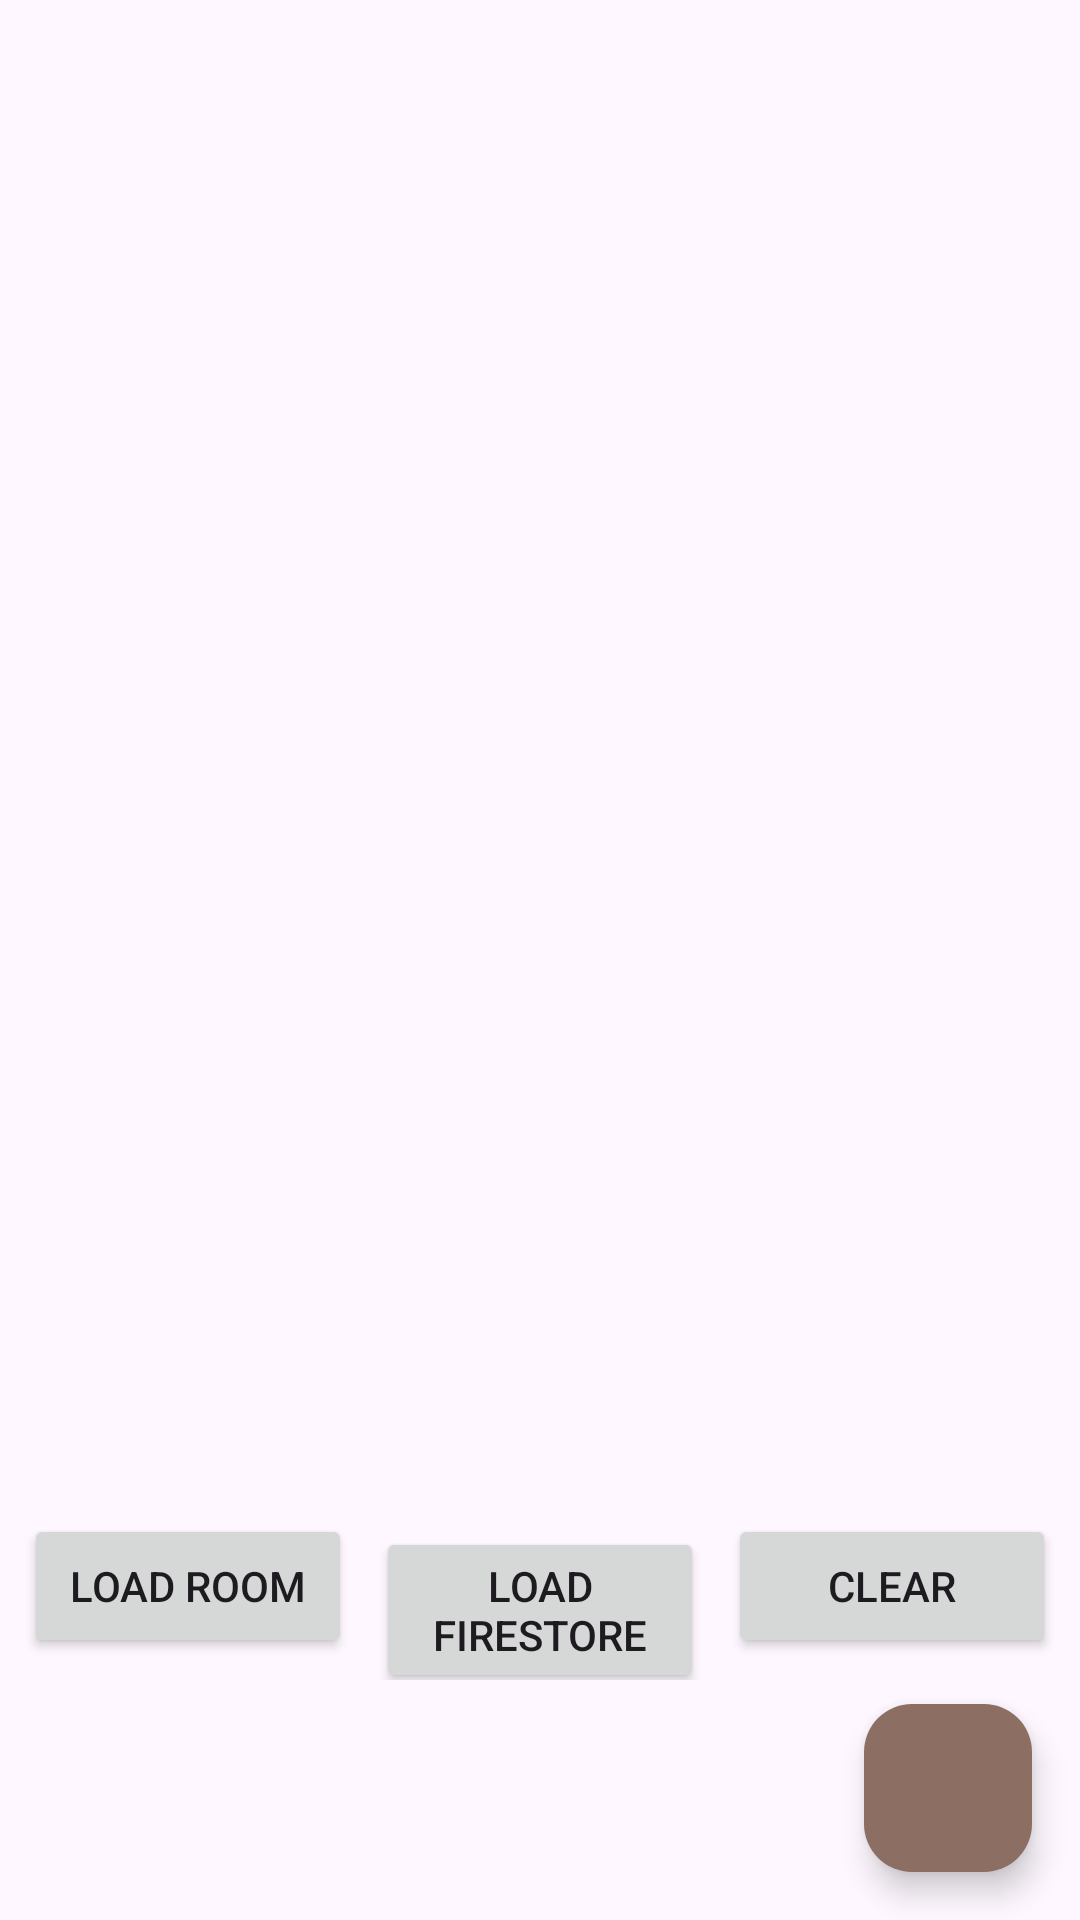

Produce the Android XML layout that renders to this screen, including the resource entries it uses.
<!-- AndroidManifest.xml: application theme Theme.DulceApp -->
<!-- res/layout/activity_main.xml -->
<?xml version="1.0" encoding="utf-8"?>
<androidx.constraintlayout.widget.ConstraintLayout xmlns:android="http://schemas.android.com/apk/res/android"
    xmlns:app="http://schemas.android.com/apk/res-auto"
    xmlns:tools="http://schemas.android.com/tools"
    android:id="@+id/main"
    android:layout_width="match_parent"
    android:layout_height="match_parent"
    tools:context=".activities.MainActivity">

    <androidx.recyclerview.widget.RecyclerView
        android:id="@+id/recyclerViewUsuarios"
        android:layout_width="0dp"
        android:layout_height="0dp"
        android:padding="8dp"
        android:clipToPadding="false"
        app:layout_constraintTop_toTopOf="parent"
        app:layout_constraintBottom_toTopOf="@+id/buttonPanel"
        app:layout_constraintStart_toStartOf="parent"
        app:layout_constraintEnd_toEndOf="parent"
        tools:listitem="@layout/item_usuario" />

    
    <LinearLayout
        android:id="@+id/buttonPanel"
        android:layout_width="0dp"
        android:layout_height="wrap_content"
        android:orientation="horizontal"
        android:padding="8dp"
        app:layout_constraintBottom_toTopOf="@+id/fab_logout"
        app:layout_constraintStart_toStartOf="parent"
        app:layout_constraintEnd_toEndOf="parent">

        <Button
            android:id="@+id/btnLoadRoom"
            android:layout_width="0dp"
            android:layout_height="wrap_content"
            android:layout_weight="1"
            android:text="Load Room" />

        <Button
            android:id="@+id/btnLoadFirebase"
            android:layout_width="0dp"
            android:layout_height="wrap_content"
            android:layout_marginStart="8dp"
            android:layout_marginEnd="8dp"
            android:layout_weight="1"
            android:text="Load Firestore" />

        <Button
            android:id="@+id/btnClear"
            android:layout_width="0dp"
            android:layout_height="wrap_content"
            android:layout_weight="1"
            android:text="Clear" />

    </LinearLayout>

    <com.google.android.material.floatingactionbutton.FloatingActionButton
        android:id="@+id/fab_logout"
        android:layout_width="wrap_content"
        android:layout_height="wrap_content"
        android:layout_margin="16dp"
        android:src="@drawable/ic_logout"
        app:backgroundTint="#8D6E63"
        app:tint="@android:color/white"
        app:layout_constraintBottom_toBottomOf="parent"
        app:layout_constraintEnd_toEndOf="parent"
        android:contentDescription="Cerrar Sesión" />

</androidx.constraintlayout.widget.ConstraintLayout>
<!-- res/layout/item_usuario.xml (included above) -->
<?xml version="1.0" encoding="utf-8"?>
<androidx.cardview.widget.CardView
    xmlns:android="http://schemas.android.com/apk/res/android"
    xmlns:app="http://schemas.android.com/apk/res-auto"
    xmlns:tools="http://schemas.android.com/tools"
    android:layout_width="match_parent"
    android:layout_height="wrap_content"
    android:layout_marginHorizontal="16dp"
    android:layout_marginVertical="5dp"
    app:cardCornerRadius="10dp"
    app:cardElevation="4dp">


    <LinearLayout
        android:layout_width="match_parent"
        android:layout_height="wrap_content"
        android:orientation="vertical"
        android:padding="16dp">

        <TextView
            android:id="@+id/textViewUsername"
            android:layout_width="wrap_content"
            android:layout_height="wrap_content"
            android:textColor="@android:color/black"
            android:textSize="15sp"
            android:textStyle="bold"
            tools:text="nombre.usuario" />

        <TextView
            android:id="@+id/textViewEmail"
            android:layout_width="wrap_content"
            android:layout_height="wrap_content"
            android:layout_marginTop="0dp"
            android:textColor="@android:color/darker_gray"
            android:textSize="13sp"
            tools:text="usuario@example.com" />

    </LinearLayout>

</androidx.cardview.widget.CardView>
<!-- resources referenced by this layout -->
<resources>
  <style name="Theme.DulceApp" parent="Base.Theme.DulceApp" />
  <style name="Base.Theme.DulceApp" parent="Theme.Material3.DayNight.NoActionBar">
          
          
      </style>
</resources>
